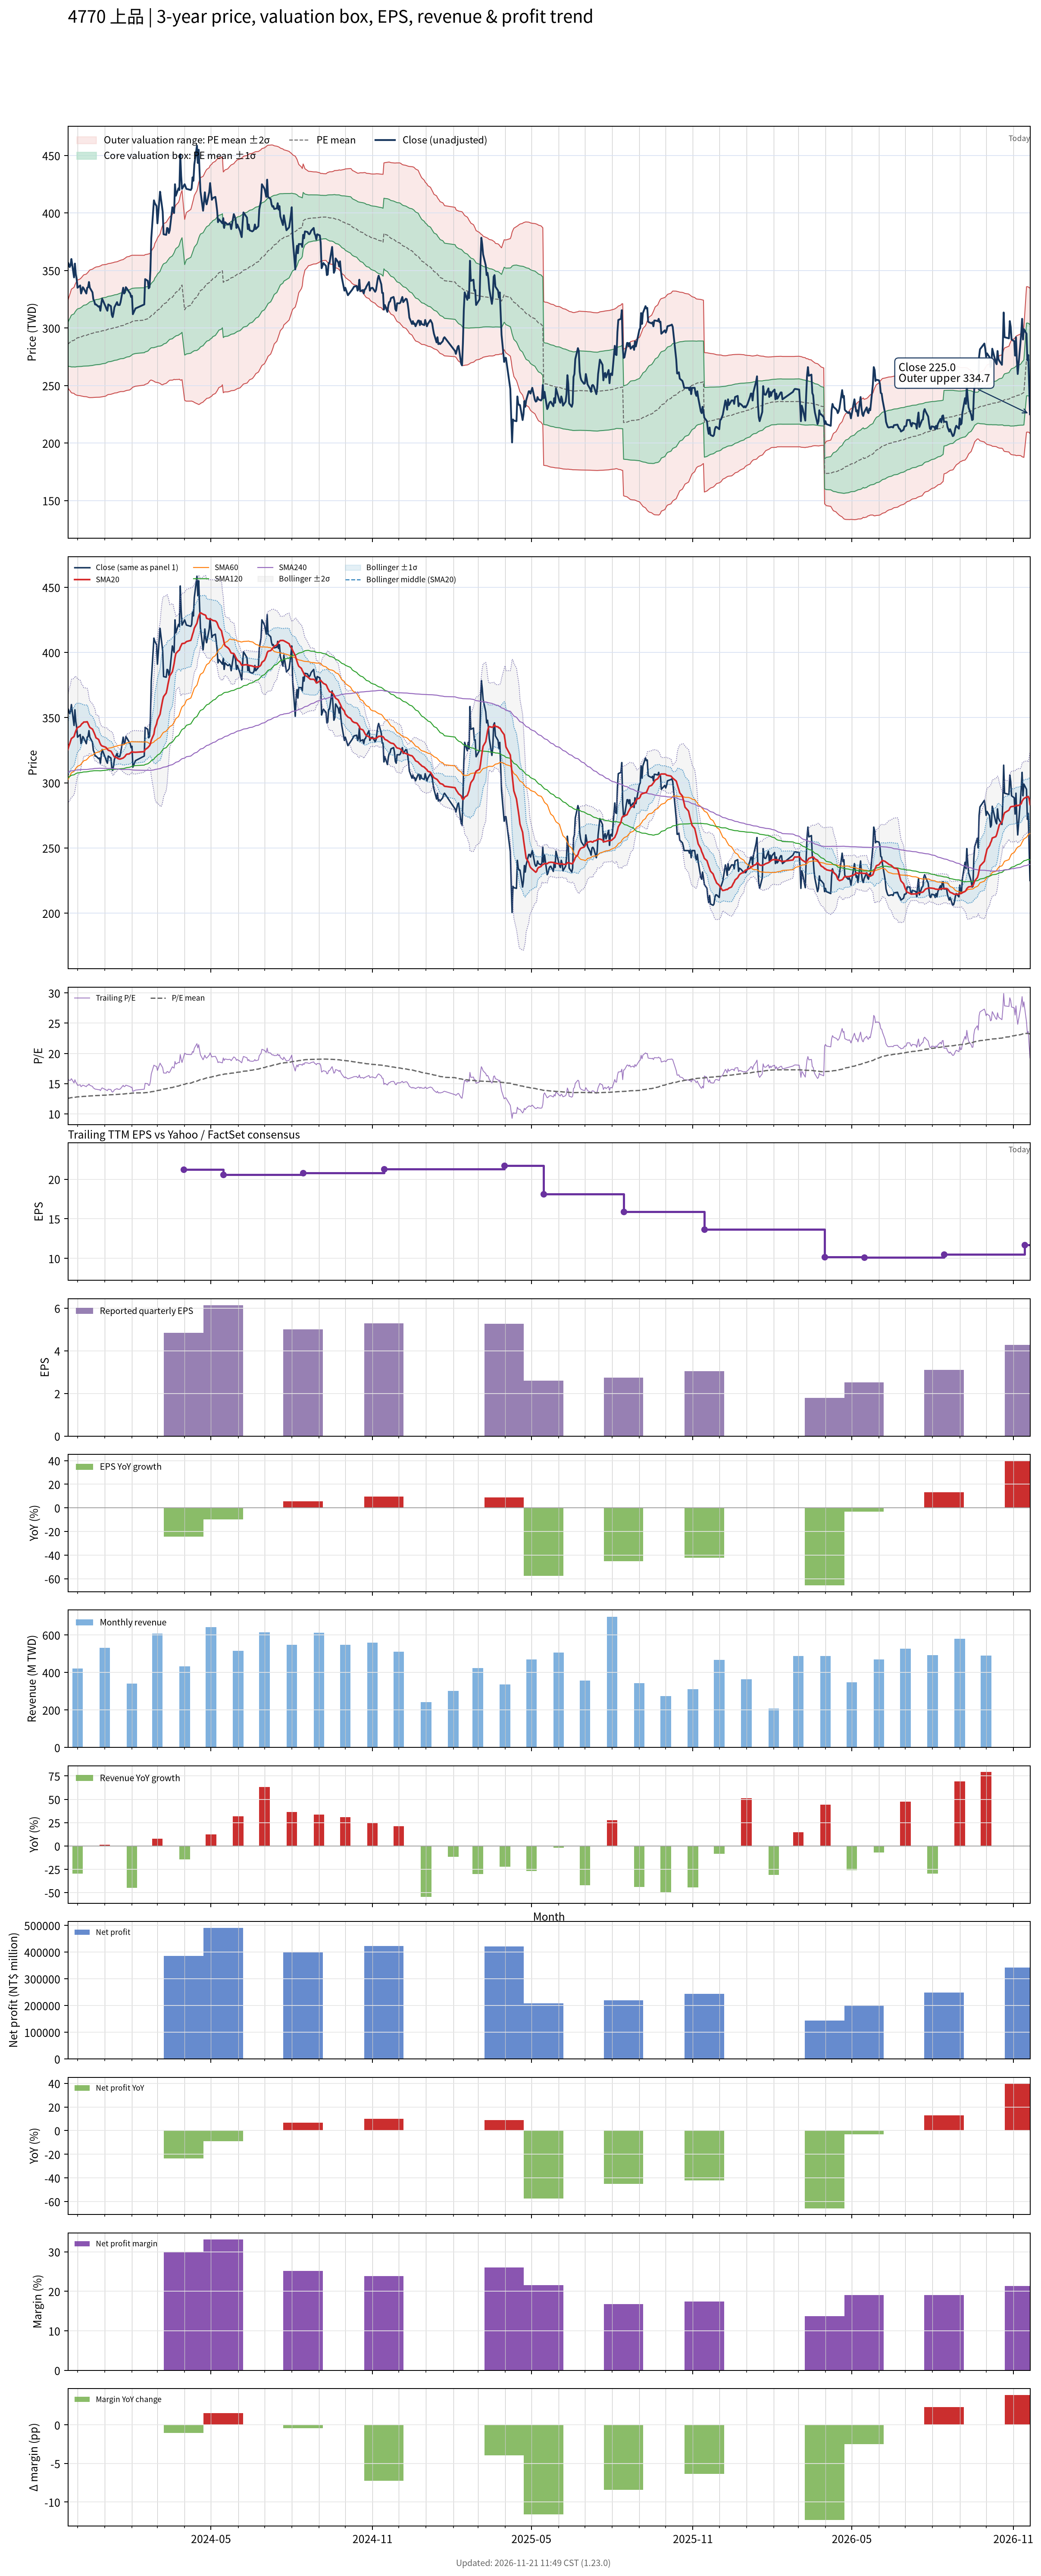

The data file committed next to this chart (first rows):
# chart-version: skill-stock-dynamic-val…
date, close, available_date, period_end, eps, ttm_eps, pe, pe_mean, pe_std, price_m2, price_m1, price_mean, price_p1, price_p2, forward_eps, forward_pe, forward_pe_mean, forward_pe_std, forward_price_m2, forward_price_m1, forward_price_mean, forward_price_p1, forward_price_p2, sma20
2023-11-20, 357, 2023-11-14, 2023-09-30, 4.82, 22.77, 15.68, 12.56, 0.8312, 248.1, 267, 285.9, 304.8, 323.8, , , , , , , , , , 325.6
2023-11-21, 355.5, 2023-11-14, 2023-09-30, 4.82, 22.77, 15.61, 12.59, 0.8751, 246.7, 266.7, 286.6, 306.5, 326.5, , , , , , , , , , 328
2023-11-22, 353, 2023-11-14, 2023-09-30, 4.82, 22.77, 15.5, 12.62, 0.9118, 245.8, 266.5, 287.3, 308.1, 328.8, , , , , , , , , , 329.8
2023-11-23, 354.5, 2023-11-14, 2023-09-30, 4.82, 22.77, 15.57, 12.65, 0.9481, 244.8, 266.4, 288, 309.6, 331.2, , , , , , , , , , 332
2023-11-24, 360, 2023-11-14, 2023-09-30, 4.82, 22.77, 15.81, 12.68, 0.9894, 243.7, 266.2, 288.7, 311.2, 333.8, , , , , , , , , , 333.9
2023-11-27, 344, 2023-11-14, 2023-09-30, 4.82, 22.77, 15.11, 12.7, 1.013, 243.2, 266.2, 289.3, 312.3, 335.4, , , , , , , , , , 335.5
2023-11-28, 356, 2023-11-14, 2023-09-30, 4.82, 22.77, 15.63, 12.73, 1.046, 242.3, 266.1, 289.9, 313.8, 337.6, , , , , , , , , , 337.7
2023-11-29, 347, 2023-11-14, 2023-09-30, 4.82, 22.77, 15.24, 12.76, 1.068, 241.9, 266.3, 290.6, 314.9, 339.2, , , , , , , , , , 339.6
2023-11-30, 342.5, 2023-11-14, 2023-09-30, 4.82, 22.77, 15.04, 12.78, 1.087, 241.6, 266.4, 291.1, 315.9, 340.6, , , , , , , , , , 341.3
2023-12-01, 335, 2023-11-14, 2023-09-30, 4.82, 22.77, 14.71, 12.8, 1.1, 241.4, 266.5, 291.5, 316.6, 341.6, , , , , , , , , , 342.4
2023-12-04, 337, 2023-11-14, 2023-09-30, 4.82, 22.77, 14.8, 12.82, 1.115, 241.2, 266.6, 291.9, 317.3, 342.7, , , , , , , , , , 343.4
2023-12-05, 330, 2023-11-14, 2023-09-30, 4.82, 22.77, 14.49, 12.83, 1.126, 241, 266.6, 292.2, 317.9, 343.5, , , , , , , , , , 344.4
2023-12-06, 332.5, 2023-11-14, 2023-09-30, 4.82, 22.77, 14.6, 12.85, 1.137, 240.8, 266.7, 292.6, 318.4, 344.3, , , , , , , , , , 345.4
2023-12-07, 335.5, 2023-11-14, 2023-09-30, 4.82, 22.77, 14.73, 12.87, 1.149, 240.6, 266.8, 293, 319.2, 345.3, , , , , , , , , , 345.7
2023-12-08, 334.5, 2023-11-14, 2023-09-30, 4.82, 22.77, 14.69, 12.88, 1.161, 240.4, 266.9, 293.3, 319.8, 346.2, , , , , , , , , , 346.6
2023-12-11, 330, 2023-11-14, 2023-09-30, 4.82, 22.77, 14.49, 12.89, 1.171, 240.3, 266.9, 293.6, 320.3, 346.9, , , , , , , , , , 346.7
2023-12-12, 335, 2023-11-14, 2023-09-30, 4.82, 22.77, 14.71, 12.91, 1.182, 240.1, 267, 293.9, 320.8, 347.8, , , , , , , , , , 346.9
2023-12-13, 335.5, 2023-11-14, 2023-09-30, 4.82, 22.77, 14.73, 12.92, 1.194, 239.9, 267, 294.2, 321.4, 348.6, , , , , , , , , , 345.4
2023-12-14, 340, 2023-11-14, 2023-09-30, 4.82, 22.77, 14.93, 12.94, 1.208, 239.6, 267.1, 294.6, 322.1, 349.6, , , , , , , , , , 343.9
2023-12-15, 335, 2023-11-14, 2023-09-30, 4.82, 22.77, 14.71, 12.95, 1.218, 239.5, 267.2, 295, 322.7, 350.5, , , , , , , , , , 342.5
2023-12-18, 331, 2023-11-14, 2023-09-30, 4.82, 22.77, 14.54, 12.97, 1.226, 239.6, 267.5, 295.4, 323.3, 351.2, , , , , , , , , , 341.2
2023-12-19, 325, 2023-11-14, 2023-09-30, 4.82, 22.77, 14.27, 12.99, 1.231, 239.6, 267.7, 295.7, 323.7, 351.8, , , , , , , , , , 339.6
2023-12-20, 323.5, 2023-11-14, 2023-09-30, 4.82, 22.77, 14.21, 13, 1.236, 239.7, 267.8, 296, 324.1, 352.3, , , , , , , , , , 338.2
2023-12-21, 320.5, 2023-11-14, 2023-09-30, 4.82, 22.77, 14.08, 13.01, 1.24, 239.7, 268, 296.2, 324.4, 352.7, , , , , , , , , , 336.5
2023-12-22, 320.5, 2023-11-14, 2023-09-30, 4.82, 22.77, 14.08, 13.02, 1.243, 239.8, 268.1, 296.4, 324.7, 353, , , , , , , , , , 334.5
2023-12-25, 318.5, 2023-11-14, 2023-09-30, 4.82, 22.77, 13.99, 13.03, 1.247, 239.9, 268.2, 296.6, 325, 353.4, , , , , , , , , , 333.2
2023-12-26, 319, 2023-11-14, 2023-09-30, 4.82, 22.77, 14.01, 13.03, 1.25, 239.9, 268.3, 296.8, 325.2, 353.7, , , , , , , , , , 331.4
2023-12-27, 315, 2023-11-14, 2023-09-30, 4.82, 22.77, 13.83, 13.04, 1.252, 240, 268.5, 297, 325.5, 354, , , , , , , , , , 329.8
2023-12-28, 321, 2023-11-14, 2023-09-30, 4.82, 22.77, 14.1, 13.05, 1.255, 240.1, 268.7, 297.2, 325.8, 354.4, , , , , , , , , , 328.7
2023-12-29, 325.5, 2023-11-14, 2023-09-30, 4.82, 22.77, 14.3, 13.07, 1.259, 240.2, 268.9, 297.6, 326.2, 354.9, , , , , , , , , , 328.2
2024-01-02, 318.5, 2023-11-14, 2023-09-30, 4.82, 22.77, 13.99, 13.09, 1.256, 240.8, 269.4, 298, 326.6, 355.2, , , , , , , , , , 327.3
2024-01-03, 316.5, 2023-11-14, 2023-09-30, 4.82, 22.77, 13.9, 13.1, 1.254, 241.3, 269.8, 298.4, 326.9, 355.5, , , , , , , , , , 326.6
2024-01-04, 315, 2023-11-14, 2023-09-30, 4.82, 22.77, 13.83, 13.12, 1.25, 241.8, 270.3, 298.7, 327.2, 355.7, , , , , , , , , , 325.8
2024-01-05, 320.5, 2023-11-14, 2023-09-30, 4.82, 22.77, 14.08, 13.14, 1.25, 242.2, 270.6, 299.1, 327.6, 356, , , , , , , , , , 325
2024-01-08, 319, 2023-11-14, 2023-09-30, 4.82, 22.77, 14.01, 13.15, 1.251, 242.4, 270.9, 299.4, 327.9, 356.4, , , , , , , , , , 324.2
2024-01-09, 311.5, 2023-11-14, 2023-09-30, 4.82, 22.77, 13.68, 13.16, 1.251, 242.7, 271.2, 299.6, 328.1, 356.6, , , , , , , , , , 323.3
2024-01-10, 309.5, 2023-11-14, 2023-09-30, 4.82, 22.77, 13.59, 13.17, 1.25, 242.9, 271.3, 299.8, 328.3, 356.7, , , , , , , , , , 322
2024-01-11, 313, 2023-11-14, 2023-09-30, 4.82, 22.77, 13.75, 13.18, 1.25, 243.1, 271.6, 300, 328.5, 357, , , , , , , , , , 320.9
2024-01-12, 318, 2023-11-14, 2023-09-30, 4.82, 22.77, 13.97, 13.19, 1.249, 243.5, 271.9, 300.4, 328.8, 357.3, , , , , , , , , , 319.8
2024-01-15, 322.5, 2023-11-14, 2023-09-30, 4.82, 22.77, 14.16, 13.21, 1.251, 243.7, 272.2, 300.7, 329.2, 357.6, , , , , , , , , , 319.2
2024-01-16, 320, 2023-11-14, 2023-09-30, 4.82, 22.77, 14.05, 13.22, 1.25, 244.1, 272.5, 301, 329.5, 358, , , , , , , , , , 318.6
2024-01-17, 320, 2023-11-14, 2023-09-30, 4.82, 22.77, 14.05, 13.23, 1.251, 244.4, 272.8, 301.3, 329.8, 358.3, , , , , , , , , , 318.4
2024-01-18, 320, 2023-11-14, 2023-09-30, 4.82, 22.77, 14.05, 13.24, 1.252, 244.5, 273, 301.6, 330.1, 358.6, , , , , , , , , , 318.2
2024-01-19, 322.5, 2023-11-14, 2023-09-30, 4.82, 22.77, 14.16, 13.26, 1.254, 244.8, 273.3, 301.9, 330.4, 358.9, , , , , , , , , , 318.3
2024-01-22, 335, 2023-11-14, 2023-09-30, 4.82, 22.77, 14.71, 13.27, 1.26, 244.8, 273.5, 302.2, 330.9, 359.6, , , , , , , , , , 319
2024-01-23, 330, 2023-11-14, 2023-09-30, 4.82, 22.77, 14.49, 13.29, 1.264, 244.9, 273.7, 302.5, 331.3, 360.1, , , , , , , , , , 319.6
2024-01-24, 331, 2023-11-14, 2023-09-30, 4.82, 22.77, 14.54, 13.3, 1.266, 245.3, 274.1, 302.9, 331.8, 360.6, , , , , , , , , , 320.2
2024-01-25, 335.5, 2023-11-14, 2023-09-30, 4.82, 22.77, 14.73, 13.32, 1.27, 245.5, 274.4, 303.4, 332.3, 361.2, , , , , , , , , , 321.2
2024-01-26, 334.5, 2023-11-14, 2023-09-30, 4.82, 22.77, 14.69, 13.34, 1.274, 245.8, 274.8, 303.8, 332.8, 361.8, , , , , , , , , , 321.9
2024-01-29, 331, 2023-11-14, 2023-09-30, 4.82, 22.77, 14.54, 13.36, 1.276, 246.1, 275.1, 304.2, 333.2, 362.3, , , , , , , , , , 322.2
2024-01-30, 330, 2023-11-14, 2023-09-30, 4.82, 22.77, 14.49, 13.38, 1.276, 246.5, 275.5, 304.6, 333.7, 362.7, , , , , , , , , , 322.8
2024-01-31, 327, 2023-11-14, 2023-09-30, 4.82, 22.77, 14.36, 13.4, 1.272, 247.2, 276.1, 305.1, 334, 363, , , , , , , , , , 323.3
2024-02-01, 328, 2023-11-14, 2023-09-30, 4.82, 22.77, 14.4, 13.42, 1.267, 247.8, 276.7, 305.6, 334.4, 363.3, , , , , , , , , , 323.9
2024-02-02, 312, 2023-11-14, 2023-09-30, 4.82, 22.77, 13.7, 13.43, 1.259, 248.6, 277.2, 305.9, 334.6, 363.2, , , , , , , , , , 323.5
2024-02-05, 317, 2023-11-14, 2023-09-30, 4.82, 22.77, 13.92, 13.45, 1.25, 249.4, 277.9, 306.3, 334.8, 363.3, , , , , , , , , , 323.4
2024-02-15, 320.5, 2023-11-14, 2023-09-30, 4.82, 22.77, 14.08, 13.47, 1.239, 250.4, 278.6, 306.8, 335, 363.2, , , , , , , , , , 323.9
2024-02-16, 342.5, 2023-11-14, 2023-09-30, 4.82, 22.77, 15.04, 13.5, 1.239, 251, 279.2, 307.4, 335.6, 363.8, , , , , , , , , , 325.5
2024-02-19, 341, 2023-11-14, 2023-09-30, 4.82, 22.77, 14.98, 13.53, 1.234, 251.8, 279.9, 308, 336.1, 364.2, , , , , , , , , , 326.9
2024-02-20, 334.5, 2023-11-14, 2023-09-30, 4.82, 22.77, 14.69, 13.55, 1.226, 252.8, 280.7, 308.6, 336.5, 364.4, , , , , , , , , , 327.7
... 669 more rows
